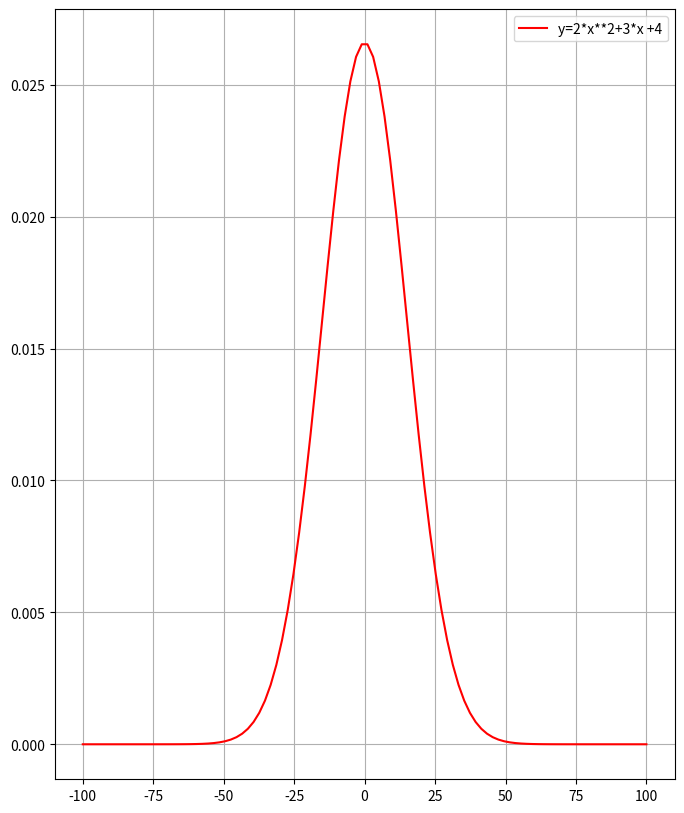

Here is the Python script that generated this plot:
import numpy as np
import matplotlib.pyplot as plt
import math as m

x=np.linspace(-100,100,100)
sd=15
me=0
pi=3.14159
y=np.exp(-0.5*((x-me)/sd)**2)/(sd*m.sqrt(2*pi))
plt.figure(figsize=(8,10))
plt.plot(x,y,label="y=2*x**2+3*x +4",color="red")
plt.grid(True)
plt.legend()
plt.show()